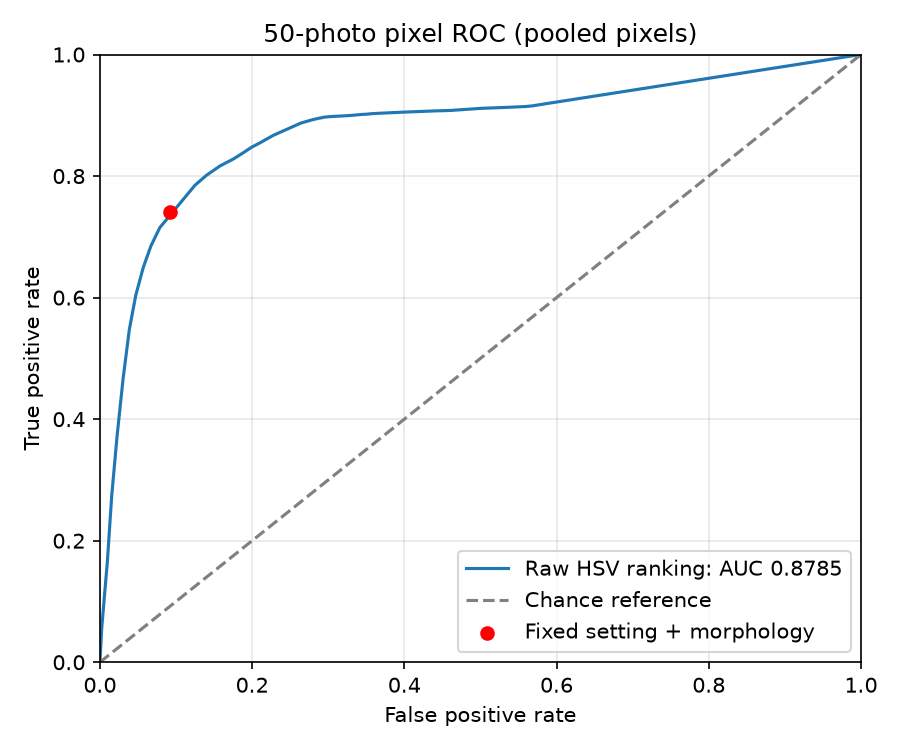

The data file committed next to this chart (first rows):
threshold, false_positive_rate, true_positive_rate
181, 0.0, 0.0
180, 0.002384, 0.05616
179, 0.002384, 0.05616
178, 0.009811, 0.1663
177, 0.009811, 0.1663
176, 0.01545, 0.2731
175, 0.01545, 0.2731
174, 0.02251, 0.3719
173, 0.02251, 0.3719
172, 0.03037, 0.4656
171, 0.03037, 0.4656
170, 0.0386, 0.5471
169, 0.0386, 0.5471
168, 0.04706, 0.6036
167, 0.04706, 0.6036
166, 0.05677, 0.6489
165, 0.05677, 0.6489
164, 0.06691, 0.6846
163, 0.06691, 0.6846
162, 0.07858, 0.715
161, 0.07858, 0.715
160, 0.09688, 0.7427
159, 0.09688, 0.7427
158, 0.1111, 0.7644
157, 0.1111, 0.7644
156, 0.1249, 0.7849
155, 0.1249, 0.7849
154, 0.1402, 0.8015
153, 0.1402, 0.8015
152, 0.1579, 0.8167
151, 0.1579, 0.8167
150, 0.1755, 0.8282
149, 0.1755, 0.8282
148, 0.1881, 0.8381
147, 0.1881, 0.8381
146, 0.1997, 0.8477
145, 0.1997, 0.8477
144, 0.2103, 0.8546
143, 0.2103, 0.8546
142, 0.2193, 0.8611
141, 0.2193, 0.8611
140, 0.2279, 0.867
139, 0.2279, 0.867
138, 0.2378, 0.8725
137, 0.2378, 0.8725
136, 0.245, 0.8766
135, 0.245, 0.8766
134, 0.2526, 0.8808
133, 0.2526, 0.8808
132, 0.2586, 0.8841
131, 0.2586, 0.8841
130, 0.2641, 0.8872
129, 0.2641, 0.8872
128, 0.2694, 0.8891
127, 0.2694, 0.8891
126, 0.2732, 0.8906
125, 0.2732, 0.8906
124, 0.2772, 0.8921
123, 0.2772, 0.8921
122, 0.28, 0.8929
... 123 more rows
